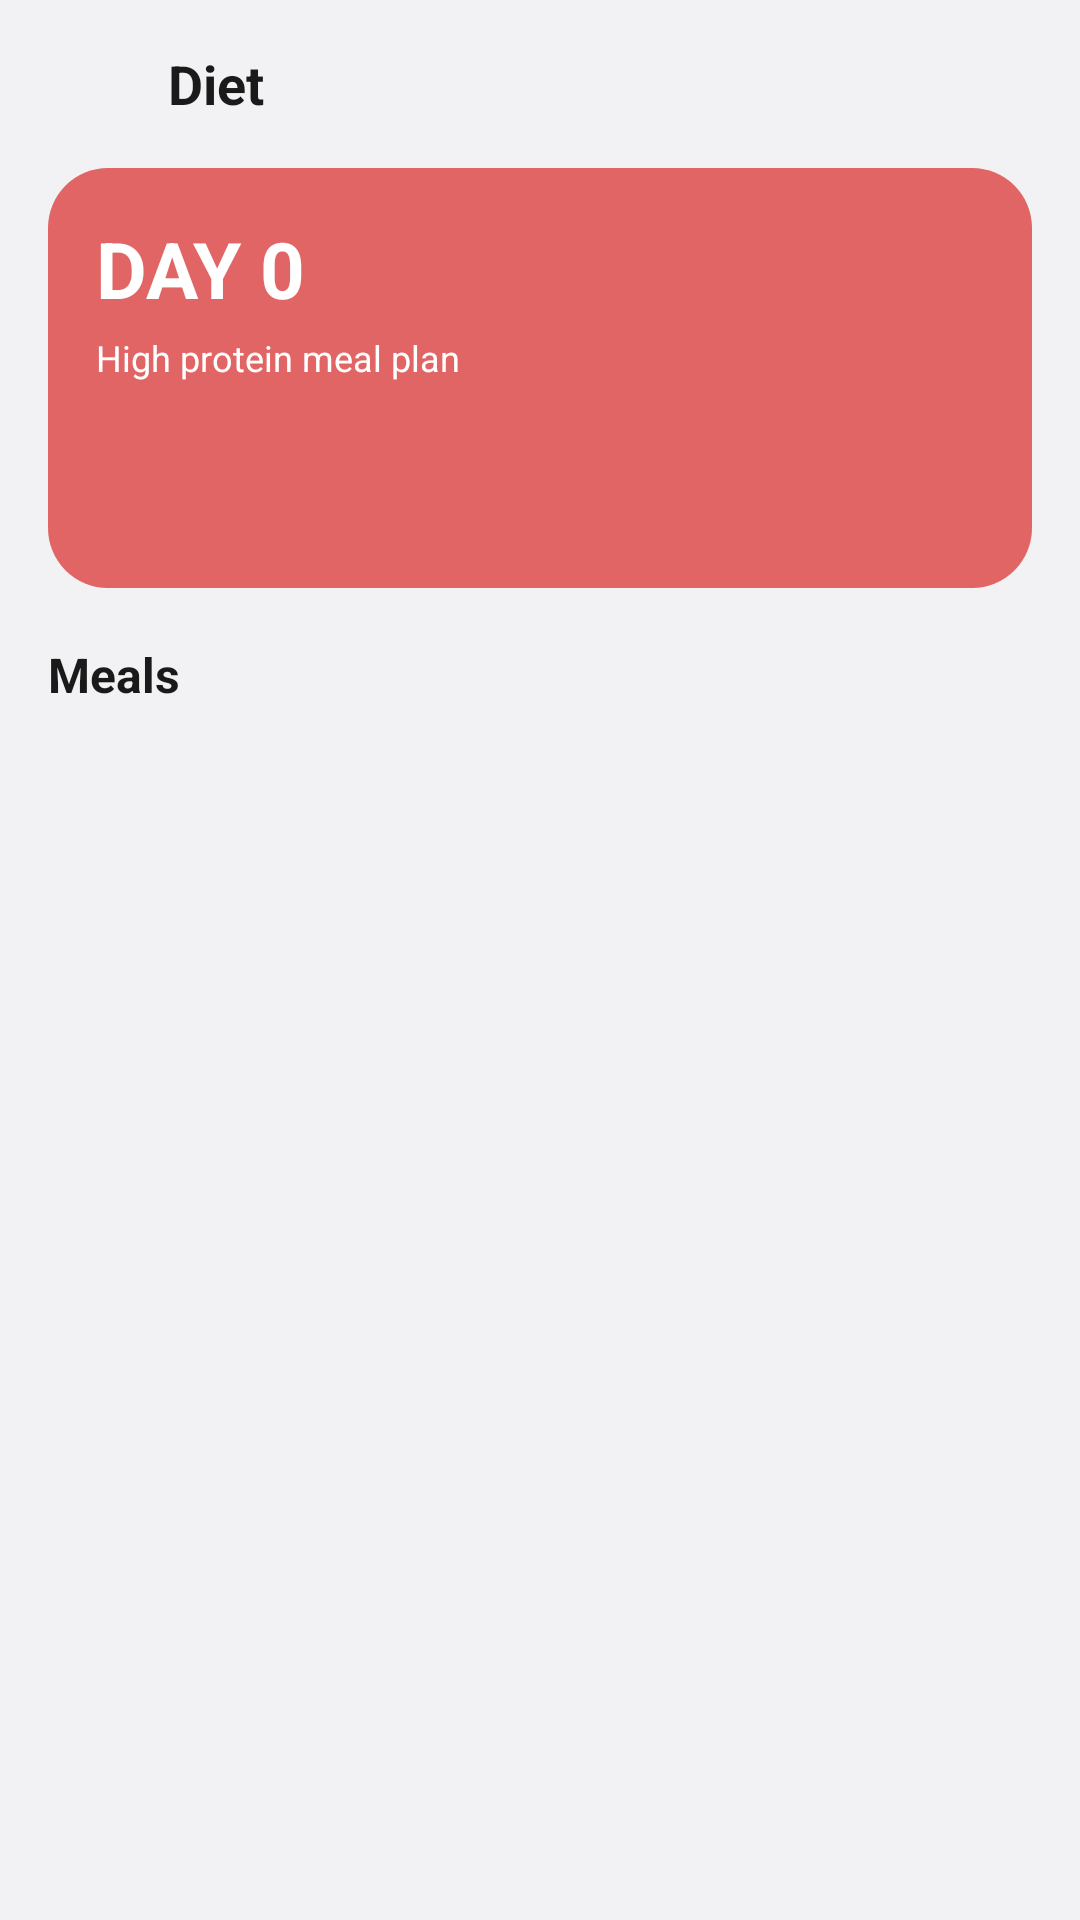

Here is an Android app screen rendered from its layout file. Give the layout XML and the strings, colors and styles it references.
<!-- AndroidManifest.xml: application theme Theme.Fitcrave -->
<!-- res/layout/activity_diet.xml -->
<?xml version="1.0" encoding="utf-8"?>
<LinearLayout xmlns:android="http://schemas.android.com/apk/res/android"
    xmlns:tools="http://schemas.android.com/tools"
    android:layout_width="match_parent"
    android:layout_height="match_parent"
    android:background="@color/screen_bg"
    android:orientation="vertical">

    <LinearLayout
        android:layout_width="match_parent"
        android:layout_height="?attr/actionBarSize"
        android:gravity="center_vertical"
        android:orientation="horizontal"
        android:paddingHorizontal="8dp">

        <ImageButton
            android:id="@+id/btnBack"
            android:layout_width="48dp"
            android:layout_height="48dp"
            android:background="?attr/selectableItemBackgroundBorderless"
            android:src="@drawable/ic_back"
            android:contentDescription="@null" />

        <TextView
            android:layout_width="wrap_content"
            android:layout_height="wrap_content"
            android:text="Diet"
            android:textColor="@color/text_primary"
            android:textSize="18sp"
            android:textStyle="bold" />
    </LinearLayout>

    <ScrollView
        android:layout_width="match_parent"
        android:layout_height="match_parent">

        <LinearLayout
            android:layout_width="match_parent"
            android:layout_height="wrap_content"
            android:orientation="vertical"
            android:paddingHorizontal="16dp"
            android:paddingBottom="24dp">

            <FrameLayout
                android:layout_width="match_parent"
                android:layout_height="140dp"
                android:background="@drawable/bg_card_red_light">

                <LinearLayout
                    android:layout_width="match_parent"
                    android:layout_height="match_parent"
                    android:orientation="vertical"
                    android:padding="16dp">

                    <TextView
                        android:id="@+id/tvDietDayHeader"
                        android:layout_width="wrap_content"
                        android:layout_height="wrap_content"
                        android:text="DAY 0"
                        android:textColor="@color/text_on_red"
                        android:textSize="26sp"
                        android:textStyle="bold"
                        tools:text="DAY 1" />

                    <TextView
                        android:layout_width="200dp"
                        android:layout_height="wrap_content"
                        android:layout_marginTop="4dp"
                        android:text="High protein meal plan"
                        android:textColor="@color/text_on_red"
                        android:textSize="12sp" />
                </LinearLayout>
            </FrameLayout>

            <TextView
                android:layout_width="wrap_content"
                android:layout_height="wrap_content"
                android:layout_marginTop="18dp"
                android:text="Meals"
                android:textColor="@color/text_primary"
                android:textSize="16sp"
                android:textStyle="bold" />

            <androidx.recyclerview.widget.RecyclerView
                android:id="@+id/rvMeals"
                android:layout_width="match_parent"
                android:layout_height="wrap_content"
                android:layout_marginTop="10dp"
                android:nestedScrollingEnabled="false"
                android:overScrollMode="never" />
        </LinearLayout>
    </ScrollView>
</LinearLayout>
<!-- resources referenced by this layout -->
<resources>
  <color name="screen_bg">#F2F2F4</color>
  <color name="text_on_red">#FFFFFF</color>
  <color name="text_primary">#1A1A1A</color>
  <!-- drawable bg_card_red_light (drawable) -->
  <?xml version="1.0" encoding="utf-8"?>
  <shape xmlns:android="http://schemas.android.com/apk/res/android"
      android:shape="rectangle">
      <solid android:color="@color/fitcrave_red_light" />
      <corners android:radius="20dp" />
  </shape>
  <style name="Theme.Fitcrave" parent="Theme.MaterialComponents.Light.NoActionBar">
          <item name="colorPrimary">@color/fitcrave_red</item>
          <item name="colorPrimaryVariant">@color/fitcrave_red_dark</item>
          <item name="colorOnPrimary">@color/white</item>
          <item name="colorSecondary">@color/fitcrave_red_light</item>
          <item name="colorOnSecondary">@color/white</item>
          <item name="android:statusBarColor">@color/screen_bg</item>
          <item name="android:windowLightStatusBar" tools:targetApi="m">true</item>
          <item name="android:windowBackground">@color/screen_bg</item>
          <item name="android:navigationBarColor">@color/nav_bar</item>
          <item name="android:windowLightNavigationBar" tools:targetApi="o_mr1">true</item>
      </style>
  <color name="fitcrave_red_light">#E26565</color>
  <color name="fitcrave_red">#D94B4B</color>
  <color name="fitcrave_red_dark">#B33A3A</color>
  <color name="white">#FFFFFF</color>
  <color name="nav_bar">#FFFFFF</color>
</resources>
